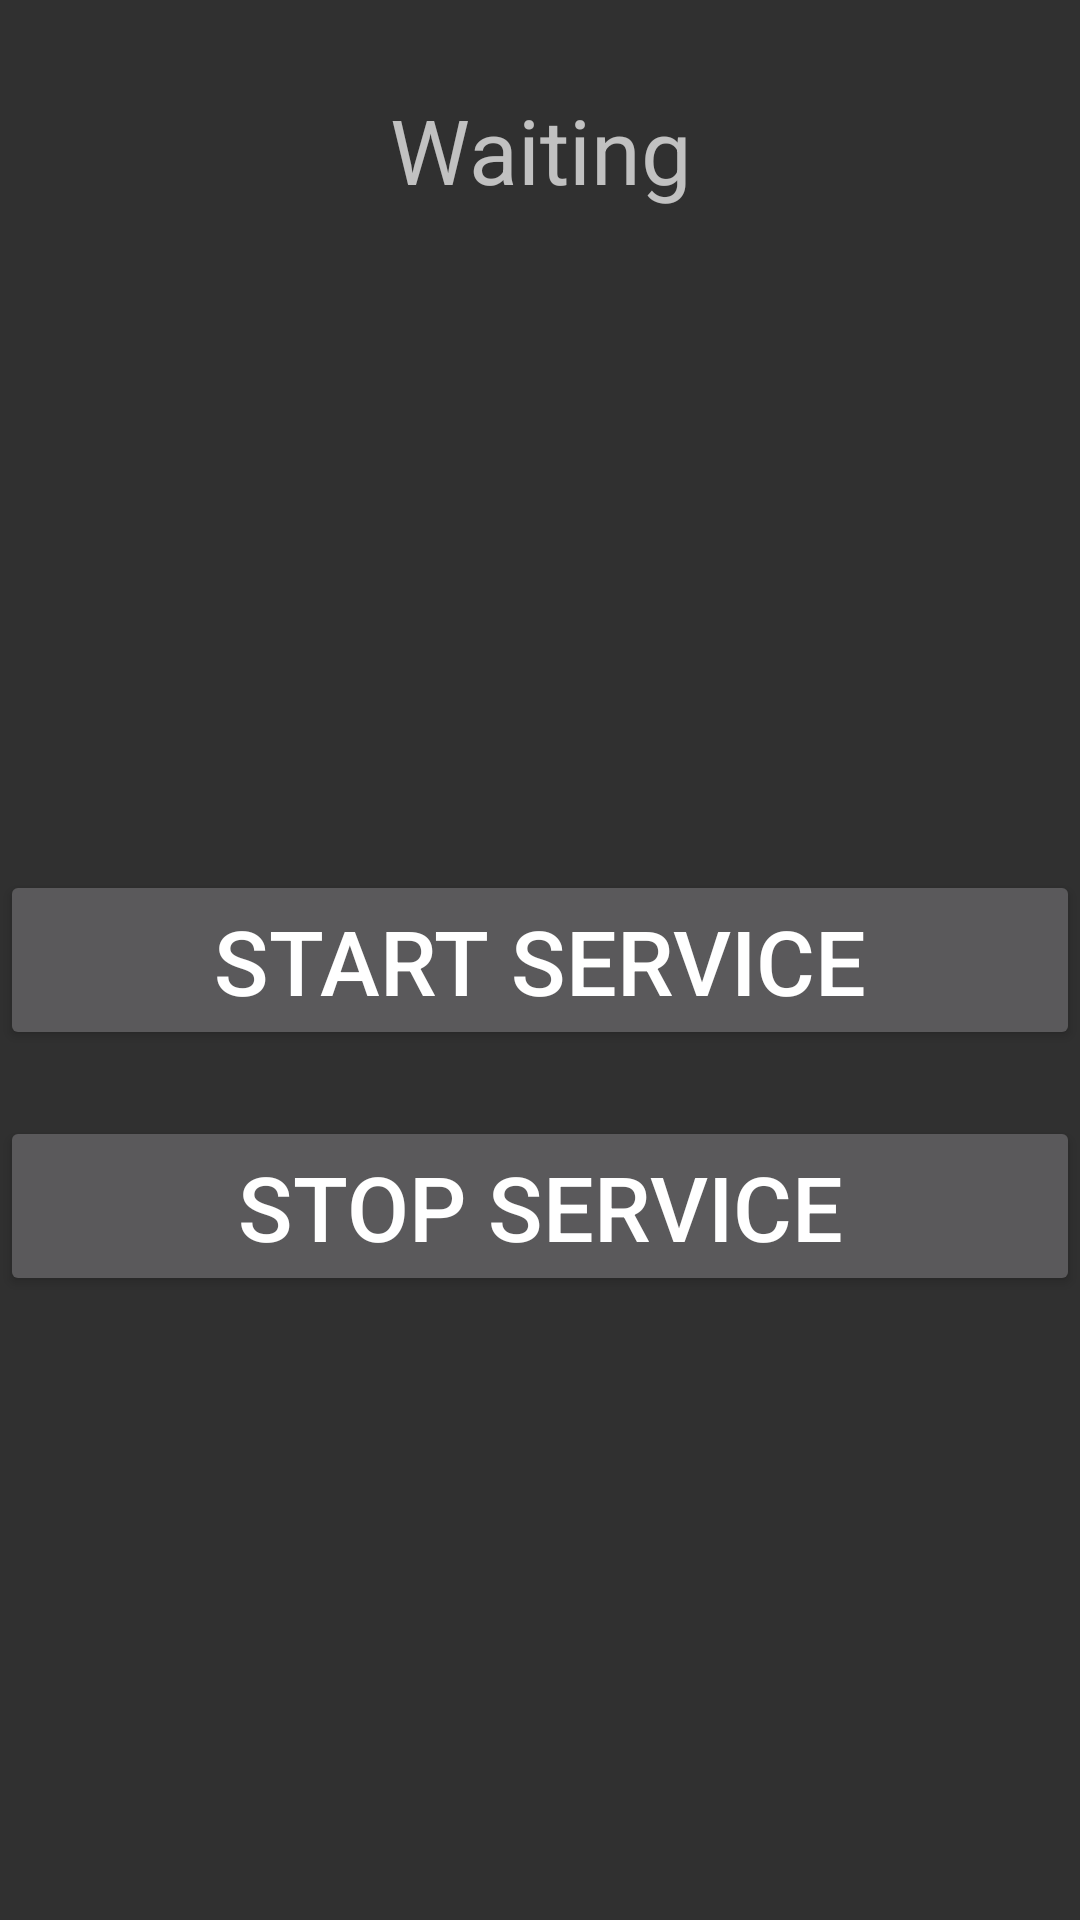

The Android layout XML behind this screen, and the referenced resources:
<!-- AndroidManifest.xml: application theme Theme.AppCompat.NoActionBar -->
<!-- res/layout/activity_service.xml -->
<?xml version="1.0" encoding="utf-8"?>
<RelativeLayout xmlns:android="http://schemas.android.com/apk/res/android"
    xmlns:app="http://schemas.android.com/apk/res-auto"
    xmlns:tools="http://schemas.android.com/tools"
    android:layout_width="match_parent"
    android:layout_height="match_parent"
    tools:context="edu.gsu.httpcs.a2017summer.ServiceActivity">

    <TextView
        android:id="@+id/activity_service_tv"
        android:layout_width="match_parent"
        android:layout_height="100dp"
        android:text="Waiting"
        android:textSize="30sp"
        android:gravity="center"
        android:layout_alignParentTop="true"
        />

    <Button
        android:id="@+id/activity_service_start"
        android:layout_width="match_parent"
        android:layout_height="60dp"
        android:text="Start Service"
        android:layout_centerInParent="true"
        android:gravity="center"
        android:textSize="30sp"
        />
    <Button
        android:id="@+id/activity_service_stop"
        android:layout_width="match_parent"
        android:layout_height="60dp"
        android:text="Stop Service"
        android:gravity="center"
        android:textSize="30sp"
        android:layout_below="@+id/activity_service_start"
        android:layout_alignParentStart="true"
        android:layout_marginTop="22dp" />

</RelativeLayout>
<!-- resources referenced by this layout -->
<resources>

</resources>
